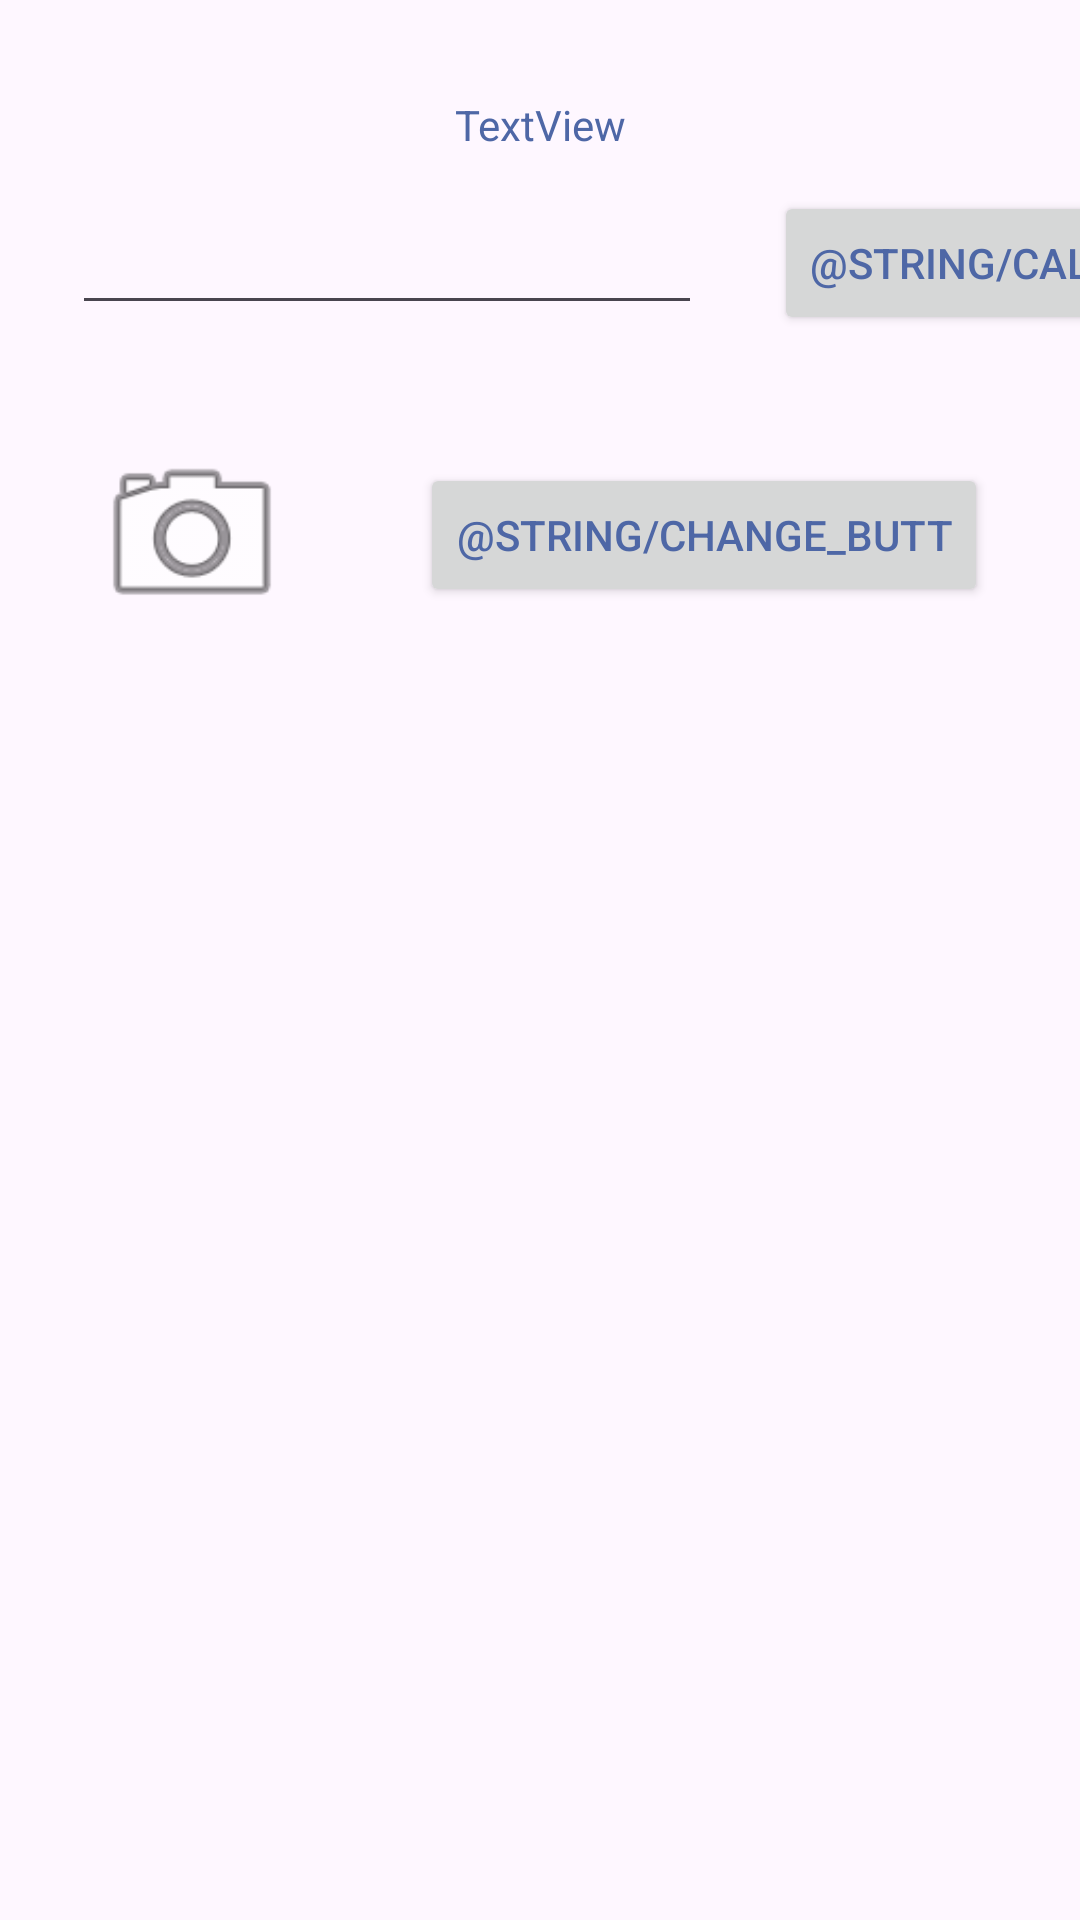

Android layout source for this screen:
<!-- AndroidManifest.xml: application theme Theme.JihoosAndroidLabs -->
<!-- res/layout/activity_second.xml -->
<?xml version="1.0" encoding="utf-8"?>
<androidx.constraintlayout.widget.ConstraintLayout xmlns:android="http://schemas.android.com/apk/res/android"
    xmlns:app="http://schemas.android.com/apk/res-auto"
    xmlns:tools="http://schemas.android.com/tools"
    android:layout_width="match_parent"
    android:layout_height="match_parent"
    tools:context=".SecondActivity">


    <TextView
        android:id="@+id/textView3"
        android:layout_width="wrap_content"
        android:layout_height="wrap_content"
        android:layout_marginTop="32dp"
        android:text="TextView"
        app:layout_constraintEnd_toEndOf="parent"
        app:layout_constraintStart_toStartOf="parent"
        app:layout_constraintTop_toTopOf="parent" />

    <EditText
        android:id="@+id/editTextPhone"
        android:layout_width="wrap_content"
        android:layout_height="wrap_content"
        android:layout_marginStart="24dp"
        android:layout_marginTop="16dp"
        android:ems="10"
        android:inputType="phone"
        app:layout_constraintStart_toStartOf="parent"
        app:layout_constraintTop_toBottomOf="@+id/textView3" />

    <Button
        android:id="@+id/callButt"
        android:layout_width="wrap_content"
        android:layout_height="wrap_content"
        android:layout_marginStart="24dp"
        android:text="@string/call_butt"
        app:layout_constraintBottom_toBottomOf="@+id/editTextPhone"
        app:layout_constraintStart_toEndOf="@+id/editTextPhone"
        app:layout_constraintTop_toTopOf="@+id/editTextPhone" />

    <ImageView
        android:id="@+id/imageView"
        android:layout_width="80dp"
        android:layout_height="68dp"
        android:layout_marginTop="36dp"
        app:layout_constraintStart_toStartOf="@+id/editTextPhone"
        app:layout_constraintTop_toBottomOf="@+id/editTextPhone"
        app:srcCompat="@android:drawable/ic_menu_camera" />

    <Button
        android:id="@+id/imgButt"
        android:layout_width="wrap_content"
        android:layout_height="wrap_content"
        android:layout_marginStart="36dp"
        android:text="@string/change_butt"
        app:layout_constraintBottom_toBottomOf="@+id/imageView"
        app:layout_constraintStart_toEndOf="@+id/imageView"
        app:layout_constraintTop_toTopOf="@+id/imageView" />


</androidx.constraintlayout.widget.ConstraintLayout>
<!-- resources referenced by this layout -->
<resources>
  <style name="Theme.JihoosAndroidLabs" parent="Base.Theme.JihoosAndroidLabs" />
  <style name="Base.Theme.JihoosAndroidLabs" parent="Theme.Material3.DayNight.NoActionBar">
          <item name="colorPrimary">@color/my_primary</item>
          <item name="colorSecondary">@color/my_secondary</item>
          <item name="android:statusBarColor">@color/my_statusbar</item>
          <item name="android:textColor">@color/my_text</item>
          <item name="windowActionBar">false</item>
          <item name="windowNoTitle">true</item>
          
          
      </style>
  <color name="my_primary">#DABBFF</color>
  <color name="my_secondary">#91D6AD</color>
  <color name="my_statusbar">#EA8C66</color>
  <color name="my_text">#4E67A6</color>
</resources>
